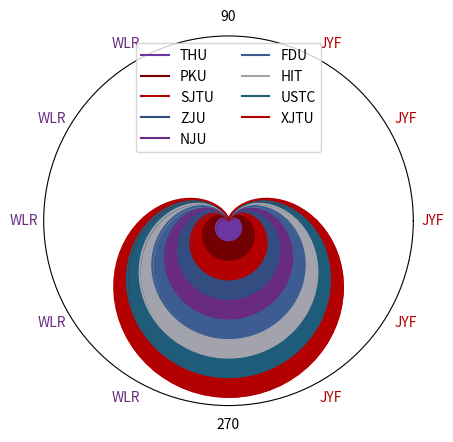

This figure's Python source:
import matplotlib.pyplot as plt
import numpy as np
thu_color=(0.42,0.21,0.63)
nju_color=(0.41,0.17,0.50)
pku_color=(0.45,0,0)
sjtu_color=(0.7,0,0)
ustc_color=(0.12,0.36,0.48)
zju_color=(0.2,0.3,0.5)
hit_color=(0.64,0.64,0.68)
fdu_color=(0.24,0.36,0.57)
xjtu_color=(0.7,0,0)   # c9高校颜色一览
theta=np.linspace(0,np.pi*2,100)
r1=1-np.sin(theta)
r2=0
ax1=plt.subplot(111,projection='polar')
label_list=['THU','PKU','SJTU','ZJU','NJU','FDU','HIT','USTC','XJTU']
colorlist_2=[thu_color,pku_color,sjtu_color,zju_color,nju_color,
             fdu_color,hit_color,ustc_color,xjtu_color]
for i in np.linspace(0,8,9):
    ax1.plot(theta, r1*(i+1), c=colorlist_2[int(i)],alpha=1,label=label_list[int(i)])
    ax1.fill_between(theta,r1*i,r1*(i+1), color=colorlist_2[int(i)],alpha=1)
ax1.set_thetagrids(np.degrees(np.linspace(0, 2*np.pi, 12, endpoint=False)),
                   labels=['JYF','JYF','JYF','90','WLR','WLR','WLR','WLR','WLR','270','JYF','JYF'])
# 获取所有角度标签
labels = ax1.get_xticklabels()
colors = [sjtu_color,sjtu_color,sjtu_color,'k',nju_color,nju_color,nju_color,nju_color,
          nju_color,'k',sjtu_color,sjtu_color]
for label, color in zip(labels, colors):
    label.set_color(color)
labels2 = ax1.get_yticklabels()
for label, color in zip(labels2, colors):
    label.set_color('None')    # 去掉圆周标签
ax1.grid(False)     # 去掉网格
plt.legend(loc='upper center',ncol=2)
plt.show()

